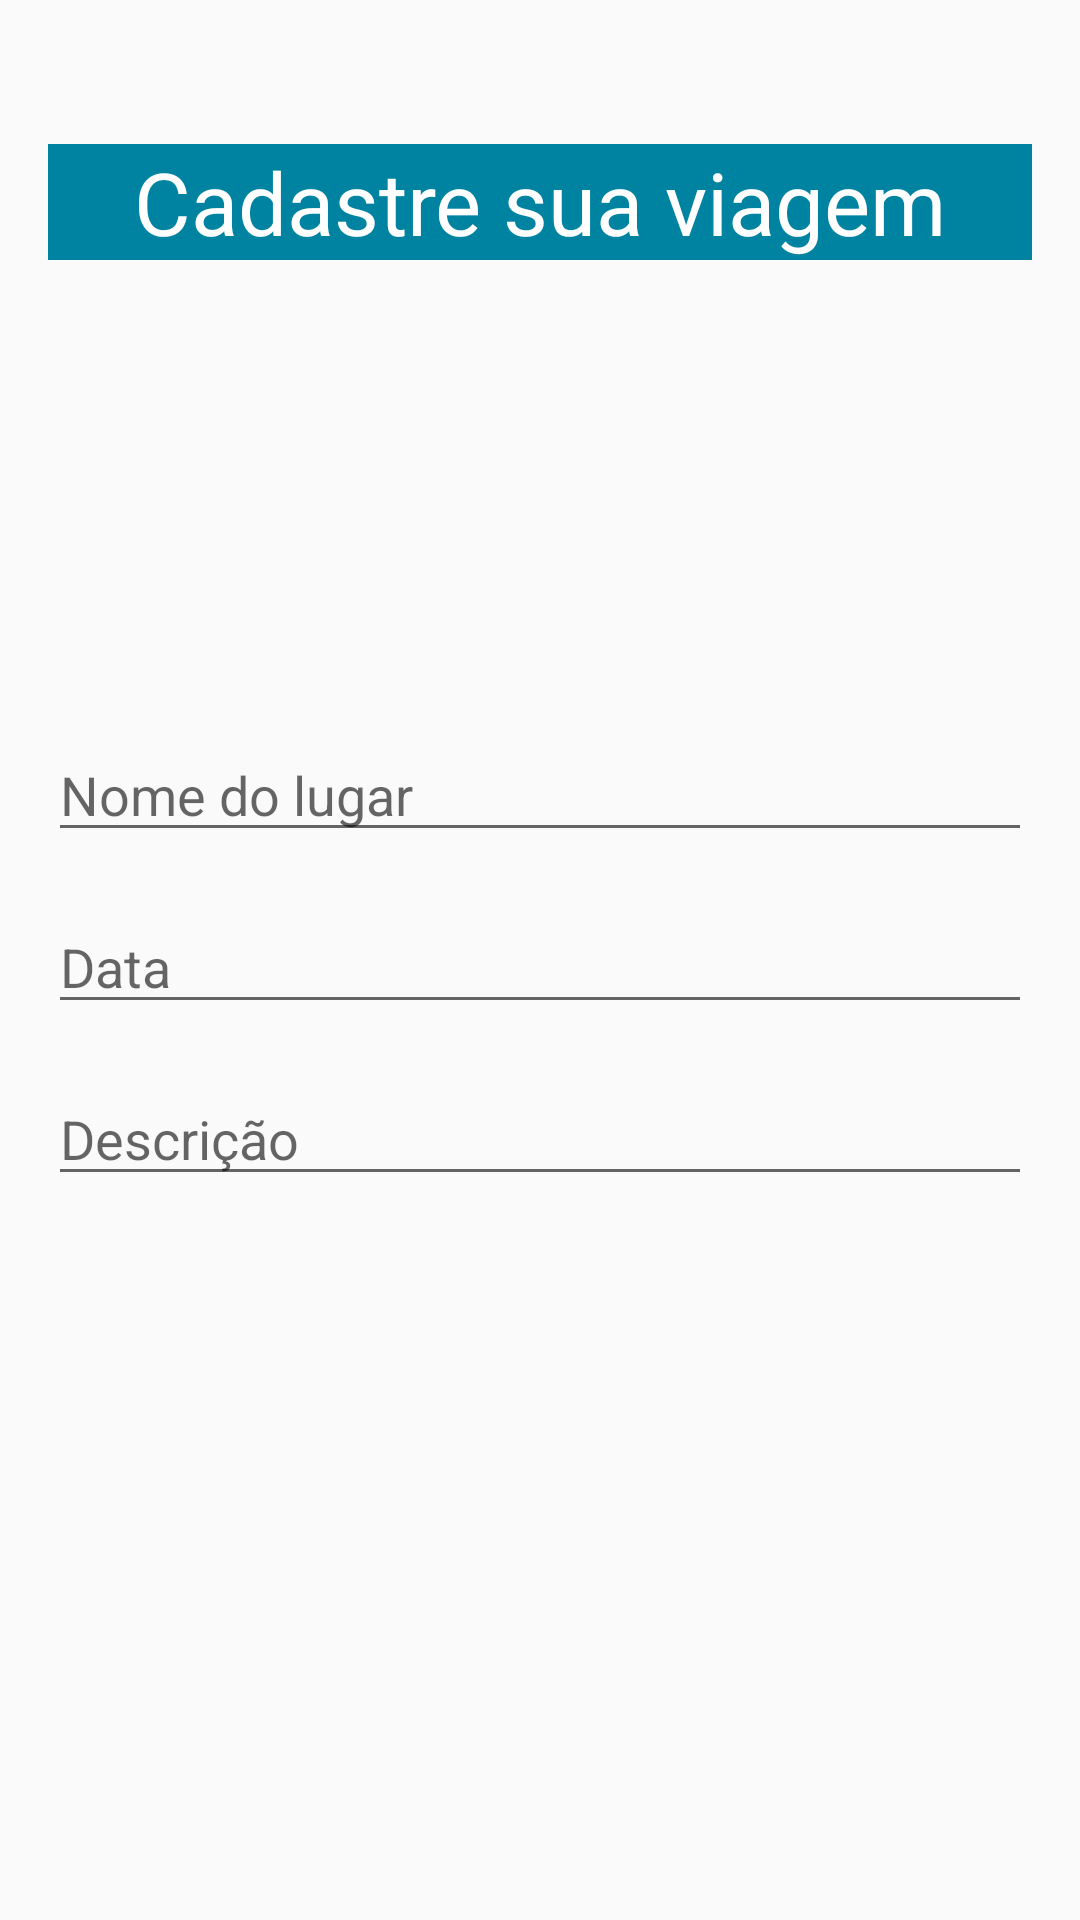

Reconstruct the res/layout file that produces this screen, plus the resources it refers to.
<!-- AndroidManifest.xml: application theme AppTheme -->
<!-- res/layout/activity_cadastrar.xml -->
<?xml version="1.0" encoding="utf-8"?>
<androidx.constraintlayout.widget.ConstraintLayout
    xmlns:android="http://schemas.android.com/apk/res/android"
    xmlns:app="http://schemas.android.com/apk/res-auto"
    xmlns:tools="http://schemas.android.com/tools"
    android:layout_width="match_parent"
    android:layout_height="match_parent"
    tools:context=".Cadastrar">

    <TextView
        android:id="@+id/textViewTituloF"
        android:layout_width="match_parent"
        android:layout_height="wrap_content"
        android:layout_marginRight="16dp"
        android:layout_marginLeft="16dp"
        android:text="Cadastre sua viagem"
        android:gravity="center"
        android:textColor="#ffffff"
        android:background="@color/colorPrimary"
        android:textSize="14pt"
        android:layout_marginTop="48dp"
        app:layout_constraintTop_toTopOf="parent"
        app:layout_constraintRight_toRightOf="parent"
        app:layout_constraintLeft_toLeftOf="parent"/>


    <EditText
        android:id="@+id/editTextNomeLugar"
        android:layout_width="match_parent"
        android:layout_height="wrap_content"
        android:layout_marginRight="16dp"
        android:layout_marginLeft="16dp"
        android:layout_marginTop="156dp"
        android:hint="Nome do lugar"
        app:layout_constraintTop_toBottomOf="@+id/textViewTituloF"
        app:layout_constraintRight_toRightOf="parent"
        app:layout_constraintLeft_toLeftOf="parent"/>

    <EditText
        android:id="@+id/editTextData"
        android:layout_width="match_parent"
        android:layout_height="wrap_content"
        android:layout_marginRight="16dp"
        android:layout_marginLeft="16dp"
        android:layout_marginTop="16dp"
        android:hint="Data"
        app:layout_constraintTop_toBottomOf="@+id/editTextNomeLugar"
        app:layout_constraintRight_toRightOf="parent"
        app:layout_constraintLeft_toLeftOf="parent"/>

    <EditText
        android:id="@+id/editTextDescricao"
        android:layout_width="match_parent"
        android:layout_height="wrap_content"
        android:layout_marginRight="16dp"
        android:layout_marginLeft="16dp"
        android:layout_marginTop="16dp"
        android:hint="Descrição"
        app:layout_constraintTop_toBottomOf="@+id/editTextData"
        app:layout_constraintRight_toRightOf="parent"
        app:layout_constraintLeft_toLeftOf="parent"/>


</androidx.constraintlayout.widget.ConstraintLayout>
<!-- resources referenced by this layout -->
<resources>
  <color name="colorPrimary">#0083a1</color>
  <style name="AppTheme" parent="Theme.AppCompat.Light.DarkActionBar">
          
          <item name="colorPrimary">@color/colorPrimary</item>
          <item name="colorPrimaryDark">@color/cabecalho</item>
          <item name="colorAccent">@color/colorAccent</item>
      </style>
  <color name="cabecalho">#026981</color>
  <color name="colorAccent">#03DAC5</color>
</resources>
